Image classification data set "augmented_images" (agiftsanyazhar/Visi-Komputer on GitHub). Class labels (8): apple, banana, beetroot, bell pepper, cabbage, capsicum, carrot, cauliflower.

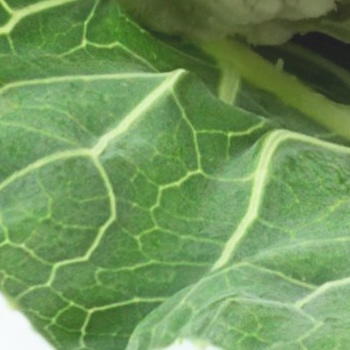
Label: cauliflower

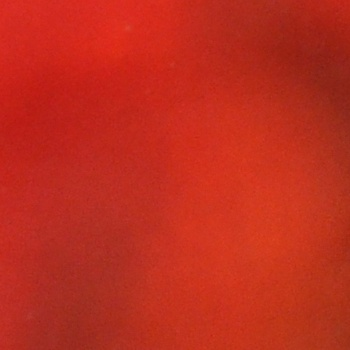
Label: bell pepper

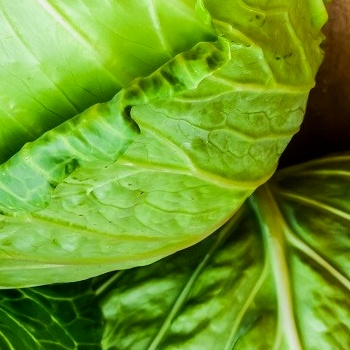
Label: cabbage

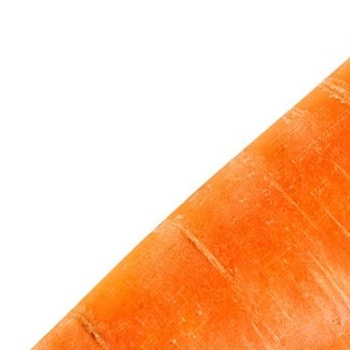
Label: carrot

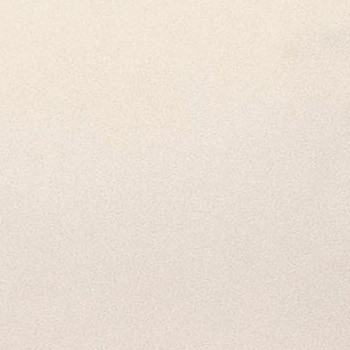
Label: apple

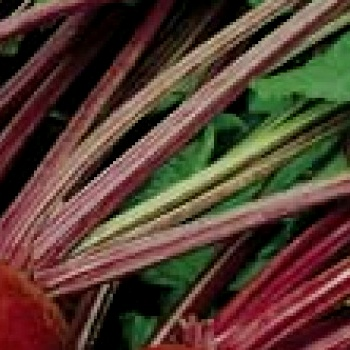
Label: beetroot
